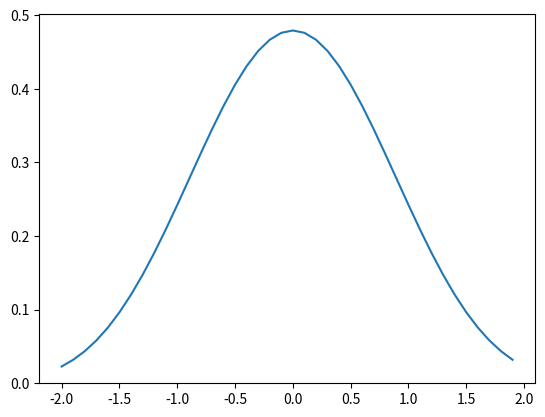

Recreate this plot in Python.

from matplotlib.pyplot import plot, show
from numpy import *

epsilon = 0.4
delta = 0.1
M = 20

def V(x):
    return 0.5 * pow(x,2)

def rhosmall(xb,xa):
    C = 1#m/(2*pi*pow(hbar,2)*epsilon)
    return sqrt(C) * exp(-C*pow((xb - xa),2) - epsilon/2 * (V(xb) + V(xa)))

def rho(id,jd,N):
    if N==0:
        return rhosmall(id,jd)
    else:
        return delta * sum( [rho(id,k*delta,N-1) * \
                rho(k*delta,jd,N-1) for k in range(-M,M+1)])

ntotal = 2
Z = delta / 2 * sum( [rho((k+1)*delta,(k+1)*delta,ntotal) + rho(k*delta,k*delta,ntotal) for k in range(-M,M+1)])

def wavefunction(x):
    return rho(x,x,ntotal) / Z

xarray = arange(-2,2,delta)
wavearray = [wavefunction(i) for i in xarray]

plot(xarray,wavearray)
show()
